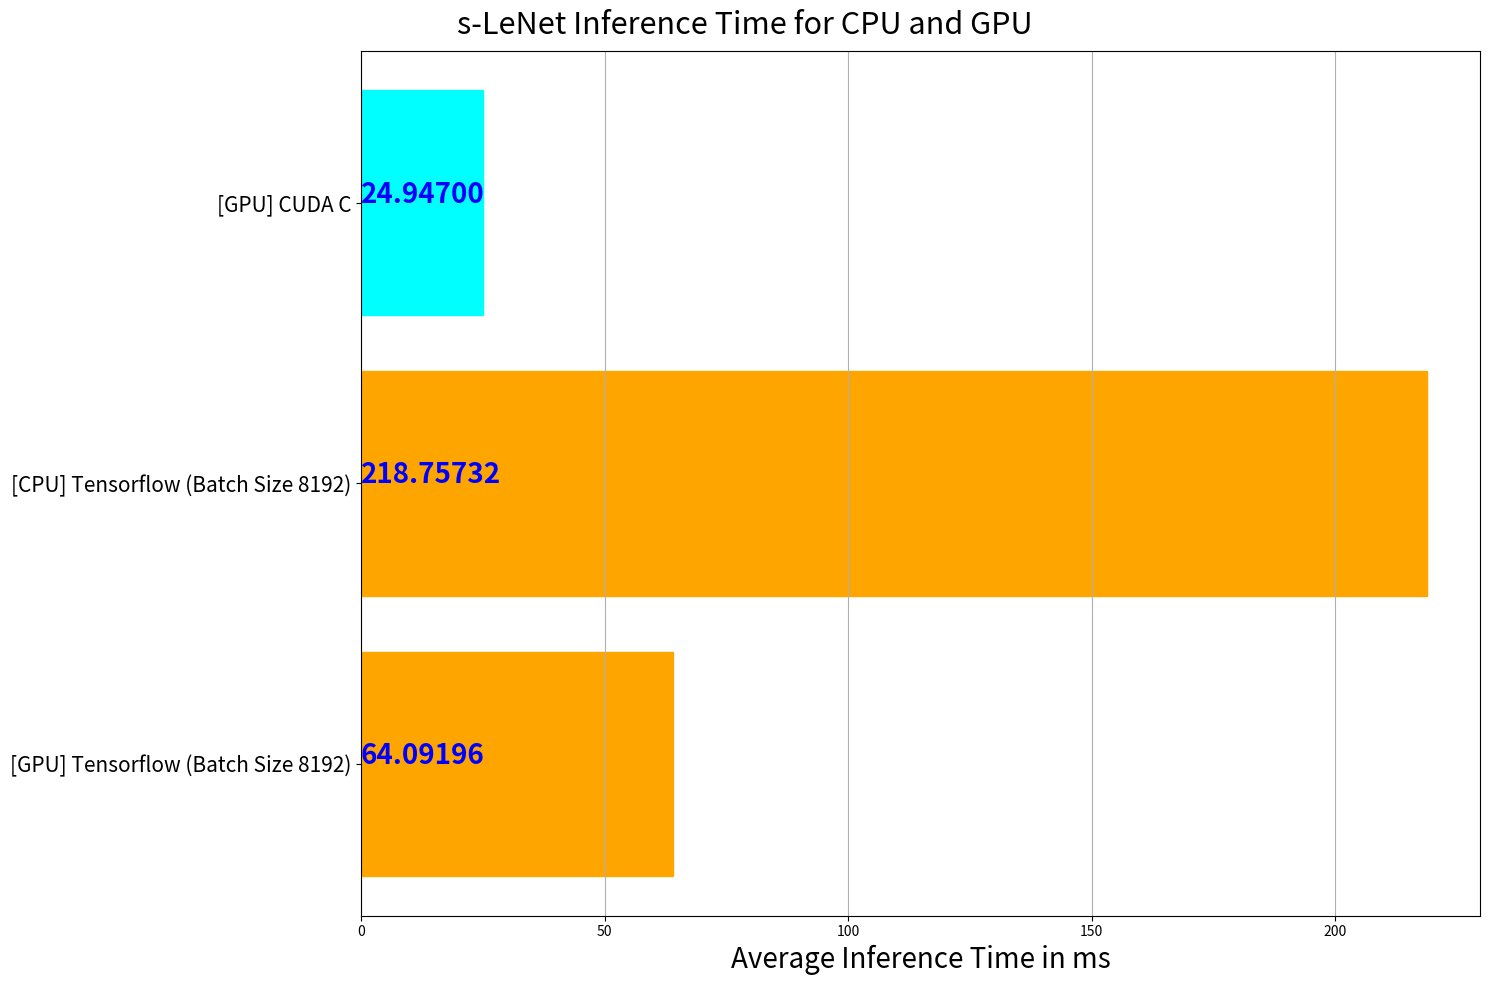

The matplotlib source for this figure:
import matplotlib.pyplot as plt
import numpy as np


# My own plot of the elapsed time
def plot_elapsed_time_graph(data, title):
	names = data.keys()
	values = data.values()
	fig = plt.figure(figsize=(15, 10))
	y_pos = np.arange(len(names))
	barlist = plt.barh(y_pos, values)
	
	for i in range(len(names)):
		if i < len(names) / 2:
			barlist[i].set_color('orange')
		else:
			barlist[i].set_color('cyan')
			
	for i, v in enumerate(values):
		plt.text(0, i, "{:.5f}".format(v), color='blue', fontweight='bold', fontsize=20)
	
	plt.yticks(y_pos, names, fontsize=15)
	plt.xlabel('Average Inference Time in ms', fontsize=20)
	fig.suptitle(title, fontsize=22)
	plt.tight_layout()
	plt.grid(axis='x')
	plt.show()
	

def plot_accuracy_graph(data, title):
	names = data.keys()
	values = data.values()
	fig = plt.figure(figsize=(15, 10))
	y_pos = np.arange(len(names))
	barlist = plt.barh(y_pos, values)
	
	for i in range(len(names)):
		if i < len(names) / 2:
			barlist[i].set_color('orange')
		else:
			barlist[i].set_color('cyan')
	
	for i, v in enumerate(values):
		plt.text(0, i, "{:.5f}".format(v), color='blue', fontweight='bold', fontsize=20)
	
	plt.yticks(y_pos, names, fontsize=15)
	plt.xlabel('Accuracy in %', fontsize=20)
	fig.suptitle(title, fontsize=22)
	plt.tight_layout()
	plt.grid(axis='x')
	plt.show()


def main():
	# M = 65536
	saxpy_gpu_elapsed_time = {
		'[GPU - Double] CUDA C (1024 blocks, 64 threads)': 0.0045410,
		'[GPU - Double] Tensorflow (W/O Warm-Up)': 0.05851822021213593,
		'[CPU - Double] CUDA C': 0.151320,
		'[CPU - Double] Tensorflow': 0.7176052799695753,
		'[GPU - Float] CUDA C (512 blocks, 128 threads)': 0.0030720,
		'[GPU - Float] Tensorflow (W/O Warm-Up)': 0.05726448001951212,
		'[CPU - Float] CUDA C': 0.133380,
		'[CPU - Float] Tensorflow': 0.4058981596608646
	}
	
	# M = 65536
	dot_product_gpu_elapsed_time = {
		'[GPU - Double] CUDA C (1024 blocks, 64 threads)': 0.006272,
		'[GPU - Double] Tensorflow (W/O Warm-Up)': 0.05195684996579075,
		'[CPU - Double] CUDA C': 0.218660,
		'[CPU - Double] Tensorflow': 0.6070597299549263,
		'[GPU - Float] CUDA C (1024 blocks, 64 threads)': 0.004608,
		'[GPU - Float] Tensorflow (W/O Warm-Up)': 0.05077187011920614,
		'[CPU - Float] CUDA C': 0.153470,
		'[CPU - Float] Tensorflow': 0.35387275009270525
	}
	
	# MxM = 512x512
	matrix_add_gpu_elapsed_time = {
		'[GPU - Double] CUDA C (1D, 4096 blocks, 64 threads)': 0.051115,
		'[GPU - Double] CUDA C (2D, 64x64 blocks, 8x8 threads)': 0.051415,
		'[GPU - Double] Tensorflow (W/O Warm-Up)': 0.06057500013412209,
		'[CPU - Double] CUDA C': 0.566670,
		'[CPU - Double] Tensorflow': 1.9303801101341378,
		'[GPU - Float] CUDA C (1D, 2048 blocks, 128 threads)': 0.023871,
		'[GPU - Float] CUDA C (2D, 64x64 blocks, 8x8 threads)': 0.031253,
		'[GPU - Float] Tensorflow (W/O Warm-Up)': 0.03151900000375463,
		'[CPU - Float] CUDA C': 0.559160,
		'[CPU - Float] Tensorflow': 1.0637350901015452
	}
	
	# MxN = 512x128
	matrix_multiplication_gpu_elapsed_time = {
		'[GPU - Double] CUDA C (Shared, 1D, 256 blocks, 256 threads)': 0.087746,
		'[GPU - Double] Tensorflow (W/O Warm-Up)': 0.09400099997947109,
		'[GPU - Double] CUDA C (Shared, 2D, 64x16 blocks, 8x8 threads)': 0.26704,
		'[GPU - Double] CUDA C (Global, 1D, 1024 blocks, 64 threads)': 0.33282,
		'[GPU - Double] CUDA C (Global, 2D, 64x16 blocks, 8x8 threads)': 1.1469,
		'[CPU - Double] Tensorflow': 1.0858771400307887,
		'[CPU - Double] CUDA C (Sequential)': 52.689537,
		'[GPU - Float] CUDA C (Shared, 1D, 256 blocks, 256 threads)': 0.082045,
		'[GPU - Float] Tensorflow (W/O Warm-Up)': 0.09101244000703446,
		'[GPU - Float] CUDA C (Global, 1D, 128 blocks, 512 threads)': 0.22237,
		'[GPU - Float] CUDA C (Shared, 2D, 64x16 blocks, 8x8 threads)': 0.26831,
		'[GPU - Float] CUDA C (Global, 2D, 64x16 blocks, 8x8 threads)': 0.58989,
		'[CPU - Float] Tensorflow': 0.7069014800072182,
		'[CPU - Float] CUDA C (Sequential)': 48.004147,
	}
	
	s_le_net_inference_elapsed_time = {
		'[GPU] Tensorflow (Batch Size 8192)': 64.091960869996,
		'[CPU] Tensorflow (Batch Size 8192)': 218.75732244998974,
		'[GPU] CUDA C': 24.947
	}
	
	s_le_net_inference_elapsed_time_CUDA_C_kernels = {
		'Convolutional Layer': 0.0019280,
	    'Convolutional Bias': 0.0013010,
		'Convolutional Sigmoid': 0.0013050,
		'Subsampling Layer': 0.0011130,
		'Subsampling Bias': 0.000911,
		'Subsampling Sigmoid': 0.000936,
		'Fully Connected Layer': 0.022405,
		'Fully Connected Bias': 0.000951,
		'Fully Connected Sigmoid': 0.000979
	}
	
	s_le_net_inference_accuracy_tensorflow = {
		'[GPU] Tensorflow': 87.6800000667572,
		'[CPU] Tensorflow': 87.6800000667572,
	}
	
	matrix_multiplication_gpu_elapsed_time_tensorflow = {
		'[GPU - Double] Tensorflow (First Execution)': 405.06568500040885,
		'[GPU - Double] Tensorflow (Second Execution)': 0.09341699978904217,
		'[GPU - Float] Tensorflow (First Execution)': 396.4082520001284,
		'[GPU - Float] Tensorflow (Second Execution)': 0.08577600010539754
	}
	
	# plot_elapsed_time_graph(data=matrix_multiplication_gpu_elapsed_time_tensorflow, title="[GPU] Matrix Multiplication "
	#                                                                                       "Inference Time for Single and "
	#                                                                                       "Double Precision Data "
	#                                                                                       "(512x256 and 256x128 size)")
	plot_elapsed_time_graph(data=s_le_net_inference_elapsed_time, title='s-LeNet Inference Time for CPU and '
	                                                                    'GPU')
	# plot_elapsed_time_graph(data=s_le_net_inference_elapsed_time_CUDA_C_kernels, title='s-LeNet Inference Time for CUDA '
	#                                                                                    'C kernels')
	# plot_accuracy_graph(data=s_le_net_inference_accuracy_tensorflow, title='s-LeNet Accuracy for CPU and GPU')
	
	# plot_elapsed_time_graph(data=saxpy_gpu_elapsed_time, title="SAXPY/DAXPY Inference Time for Single and Double "
	#                                                            "Precision Data (65536 size)")
	# plot_elapsed_time_graph(data=dot_product_gpu_elapsed_time, title="Dot Product Inference Time for Single and "
	#                                                                  "Double Precision Data (65536 size)")
	# plot_elapsed_time_graph(data=matrix_add_gpu_elapsed_time, title="Matrix Add Inference Time for Single and "
	#                                                                 "Double Precision Data (512x512 size)")
	# plot_elapsed_time_graph(data=matrix_multiplication_gpu_elapsed_time, title="Matrix Multiplication Inference "
	#                                                                            "Time for Single and Double Precision "
	#                                                                            "Data (512x256 and 256x128 size)")


if __name__ == "__main__":
	main()
